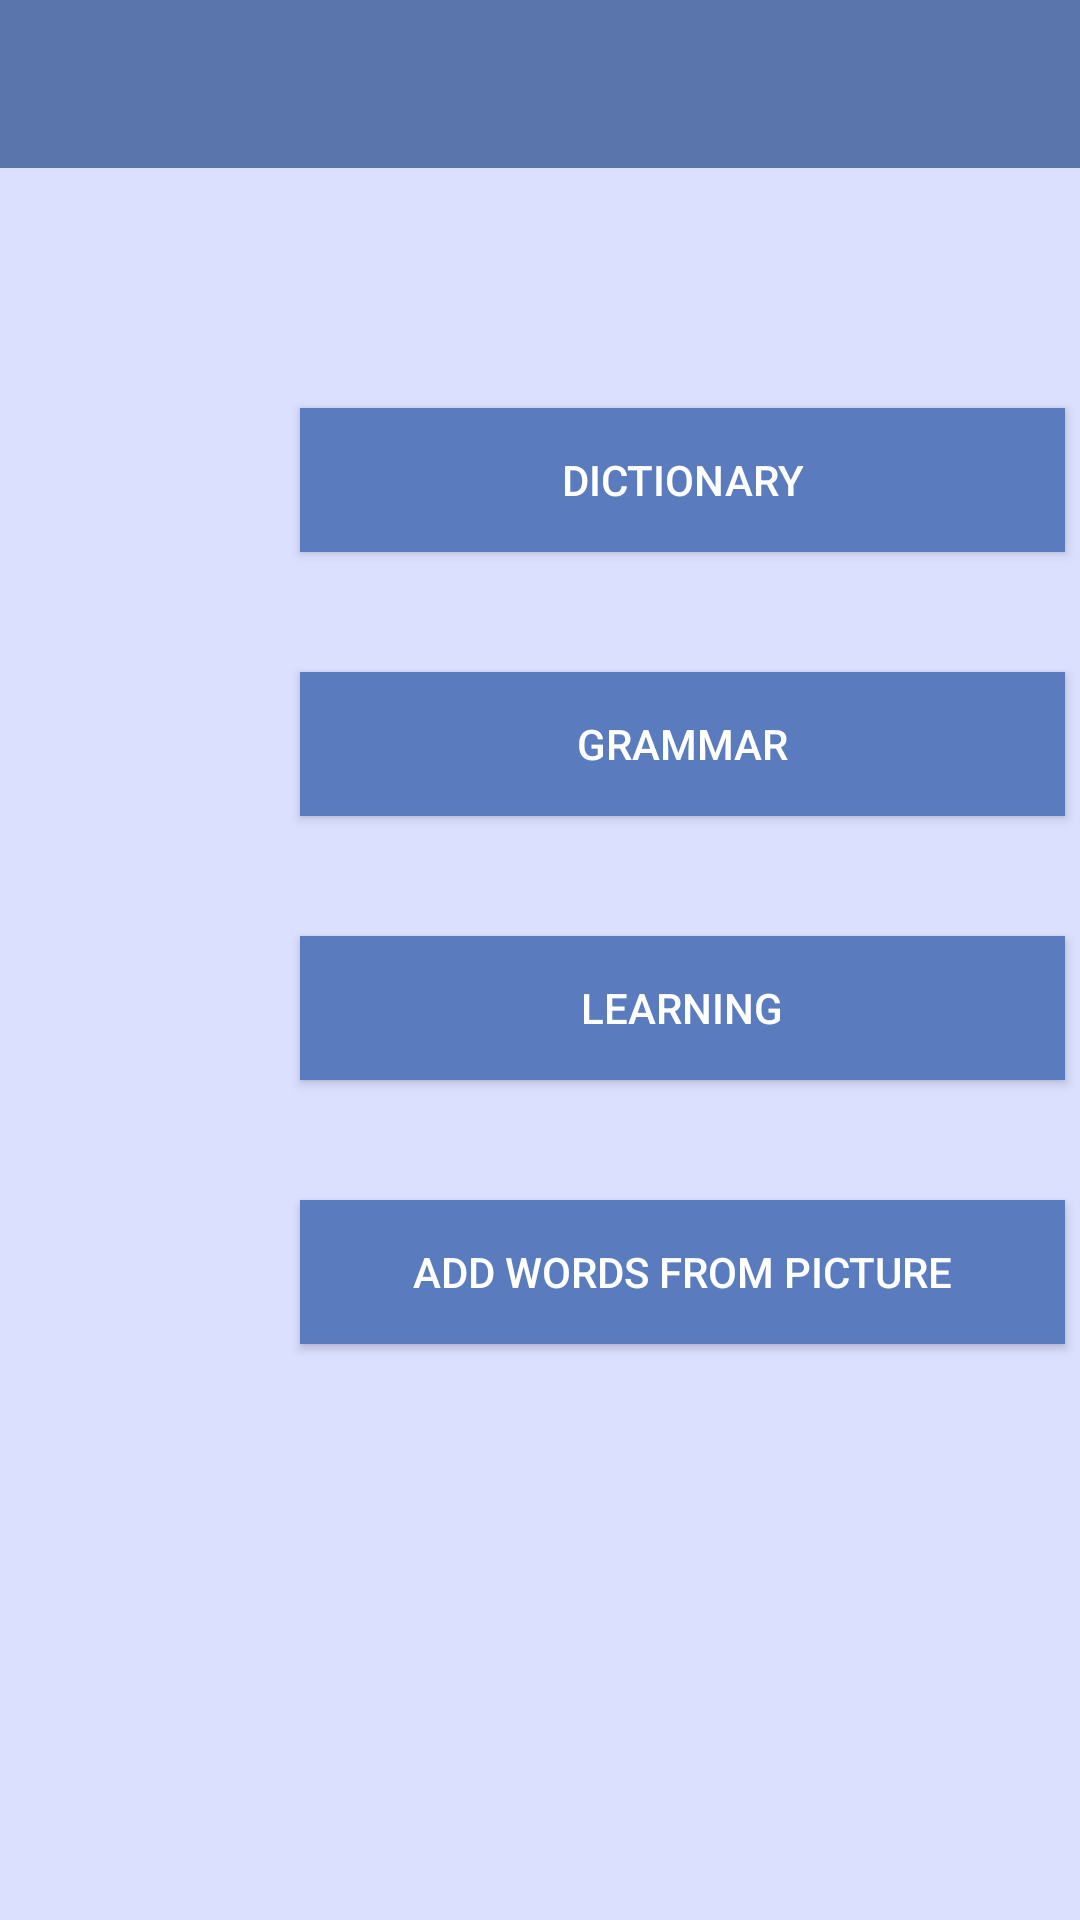

Produce the Android XML layout that renders to this screen, including the resource entries it uses.
<!-- AndroidManifest.xml: application theme AppTheme -->
<!-- res/layout/activity_main.xml -->
<?xml version="1.0" encoding="utf-8"?>
<LinearLayout xmlns:android="http://schemas.android.com/apk/res/android"
    xmlns:app="http://schemas.android.com/apk/res-auto"
    xmlns:tools="http://schemas.android.com/tools"
    android:layout_width="match_parent"
    android:layout_height="match_parent"
    android:background="@color/colorBright"
    android:orientation="vertical"
    tools:context="cp.wordbox.MainActivity">

    <android.support.v7.widget.Toolbar
        android:id="@+id/main_toolbar"
        android:layout_width="match_parent"
        android:layout_height="wrap_content"
        android:background="?attr/colorPrimary"
        android:minHeight="?attr/actionBarSize"
        android:theme="?attr/actionBarTheme"
        app:titleTextColor="@android:color/background_light" />

    <Button
        android:id="@+id/dictBtnID"
        android:layout_width="match_parent"
        android:layout_height="wrap_content"
        android:layout_marginBottom="20dp"
        android:layout_marginLeft="100dp"
        android:layout_marginRight="5dp"
        android:layout_marginTop="80dp"
        android:background="@color/colorPrimaryDark"
        android:onClick="dictBtn"
        android:text="dictionary"
        android:textColor="@android:color/background_light" />

    <Button
        android:id="@+id/grammarBtnID"
        android:layout_width="match_parent"
        android:layout_height="wrap_content"
        android:layout_marginBottom="20dp"
        android:layout_marginLeft="100dp"
        android:layout_marginRight="5dp"
        android:layout_marginTop="20dp"
        android:background="@color/colorPrimaryDark"
        android:onClick="grammarBtn"
        android:text="grammar"
        android:textColor="@android:color/background_light" />

    <Button
        android:id="@+id/learnBtnID"
        android:layout_width="match_parent"
        android:layout_height="wrap_content"
        android:layout_marginBottom="20dp"
        android:layout_marginLeft="100dp"
        android:layout_marginRight="5dp"
        android:layout_marginTop="20dp"
        android:background="@color/colorPrimaryDark"
        android:onClick="learnBtn"
        android:text="learning"
        android:textColor="@android:color/background_light" />

    <Button
        android:id="@+id/textRecBtnID"
        android:layout_width="match_parent"
        android:layout_height="wrap_content"
        android:layout_marginBottom="20dp"
        android:layout_marginLeft="100dp"
        android:layout_marginRight="5dp"
        android:layout_marginTop="20dp"
        android:background="@color/colorPrimaryDark"
        android:onClick="textRecBtn"
        android:text="add words from picture"
        android:textColor="@android:color/background_light" />
</LinearLayout>
<!-- resources referenced by this layout -->
<resources>
  <color name="colorBright">#fedbe0ff</color>
  <color name="colorPrimaryDark">#5a7cbe</color>
  <style name="AppTheme" parent="Theme.AppCompat.Light.NoActionBar">
          
          <item name="colorPrimary">@color/colorPrimary</item>
          <item name="colorPrimaryDark">@color/colorPrimaryDark</item>
          <item name="colorAccent">@color/colorAccent</item>
          
      </style>
  <color name="colorPrimary">#5975ac</color>
  <color name="colorAccent">#4061d8</color>
</resources>
